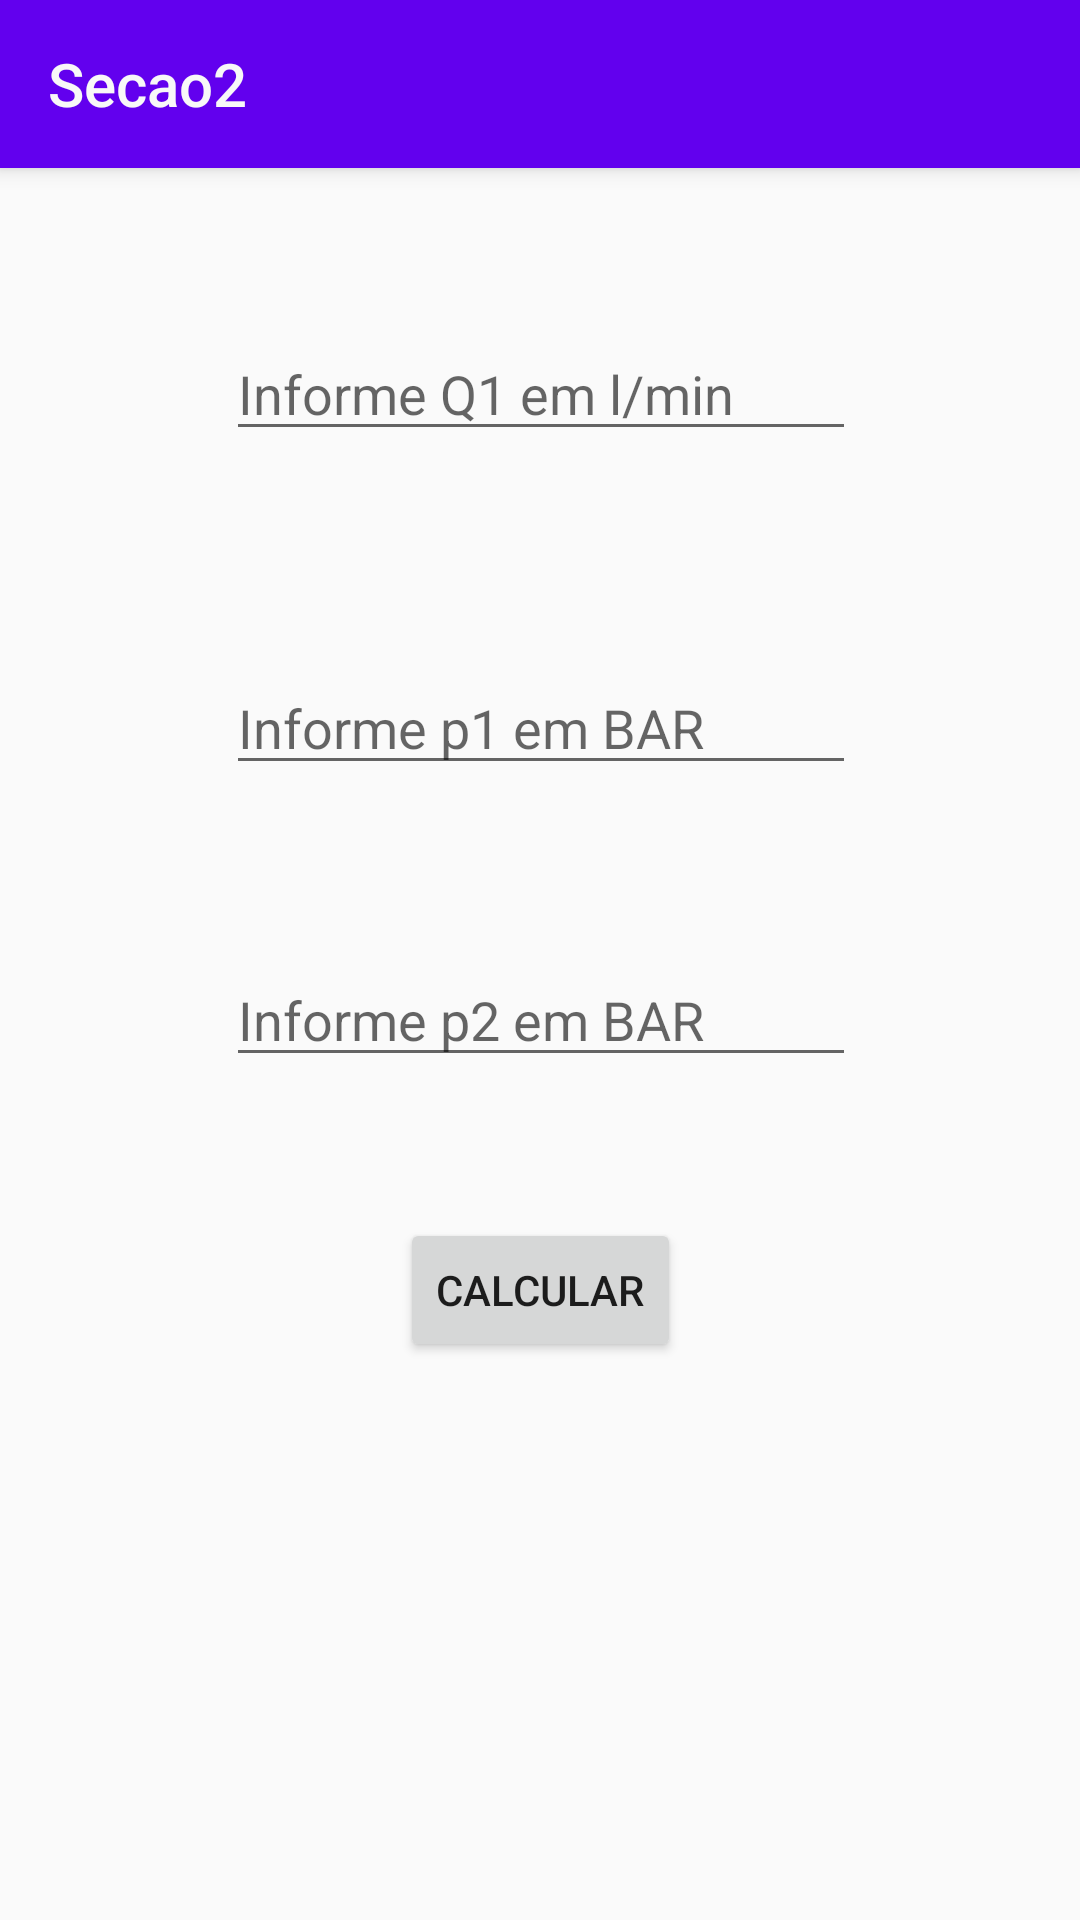

Android layout source for this screen:
<!-- AndroidManifest.xml: application theme AppTheme -->
<!-- res/layout/activity_secao2.xml -->
<?xml version="1.0" encoding="utf-8"?>
<FrameLayout xmlns:android="http://schemas.android.com/apk/res/android"
    xmlns:tools="http://schemas.android.com/tools"
    xmlns:app="http://schemas.android.com/apk/res-auto"
    android:layout_width="match_parent"
    android:layout_height="match_parent">

    <android.support.design.widget.CoordinatorLayout
        android:layout_width="match_parent"
        android:layout_height="match_parent">

        <android.support.constraint.ConstraintLayout
            android:layout_width="match_parent"
            android:layout_height="match_parent"
            tools:context="noceli.diego.agroapp.Secao2Act">

            <EditText
                android:id="@+id/edtQ12"
                android:layout_width="wrap_content"
                android:layout_height="wrap_content"
                android:ems="10"
                android:hint="Informe Q1 em l/min"
                android:inputType="number"
                app:layout_constraintTop_toTopOf="parent"
                android:layout_marginTop="109dp"
                android:layout_marginRight="8dp"
                app:layout_constraintRight_toRightOf="parent"
                android:layout_marginLeft="8dp"
                app:layout_constraintLeft_toLeftOf="parent"
                app:layout_constraintHorizontal_bias="0.503" />

            <EditText
                android:id="@+id/edtP12"
                android:layout_width="wrap_content"
                android:layout_height="wrap_content"
                android:ems="10"
                android:hint="Informe p1 em BAR"
                android:inputType="number"
                android:layout_marginRight="8dp"
                app:layout_constraintRight_toRightOf="parent"
                android:layout_marginLeft="8dp"
                app:layout_constraintLeft_toLeftOf="parent"
                android:layout_marginTop="70dp"
                app:layout_constraintTop_toBottomOf="@+id/edtQ12"
                app:layout_constraintHorizontal_bias="0.503" />

            <EditText
                android:id="@+id/edtP22"
                android:layout_width="wrap_content"
                android:layout_height="wrap_content"
                android:ems="10"
                android:hint="Informe p2 em BAR"
                android:inputType="number"
                android:layout_marginRight="8dp"
                app:layout_constraintRight_toRightOf="parent"
                android:layout_marginLeft="8dp"
                app:layout_constraintLeft_toLeftOf="parent"
                android:layout_marginTop="56dp"
                app:layout_constraintTop_toBottomOf="@+id/edtP12"
                app:layout_constraintHorizontal_bias="0.503" />

            <Button
                android:id="@+id/button2"
                android:layout_width="wrap_content"
                android:layout_height="wrap_content"
                android:text="Calcular"
                android:layout_marginTop="47dp"
                app:layout_constraintTop_toBottomOf="@+id/edtP22"
                android:layout_marginRight="8dp"
                app:layout_constraintRight_toRightOf="parent"
                android:layout_marginLeft="8dp"
                app:layout_constraintLeft_toLeftOf="parent" />
        </android.support.constraint.ConstraintLayout>

        <android.support.design.widget.AppBarLayout
        android:id="@+id/appbar"
        android:layout_height="wrap_content"
        android:layout_width="match_parent">

        <android.support.v7.widget.Toolbar
            android:id="@+id/toolbar2"
            android:layout_width="match_parent"
            android:layout_height="?attr/actionBarSize"
            android:layout_weight="1"
            app:navigationIcon="@drawable/ic_arrowback"
            app:title="Secao2"
            app:titleTextColor="#f8f8f8"></android.support.v7.widget.Toolbar>

    </android.support.design.widget.AppBarLayout>

    </android.support.design.widget.CoordinatorLayout>
</FrameLayout>
<!-- resources referenced by this layout -->
<resources>
  <style name="AppTheme" parent="Theme.AppCompat.Light.DarkActionBar">
          
          <item name="colorPrimary">@color/colorPrimary</item>
          <item name="colorPrimaryDark">@color/colorPrimaryDark</item>
          <item name="colorAccent">@color/colorAccent</item>
      </style>
  <!-- not gathered from this repository: default colours our renderer supplied (Android Studio template values) -->
  <color name="colorPrimary">#FF6200EE</color>
  <color name="colorPrimaryDark">#FF3700B3</color>
  <color name="colorAccent">#FF03DAC5</color>
</resources>
